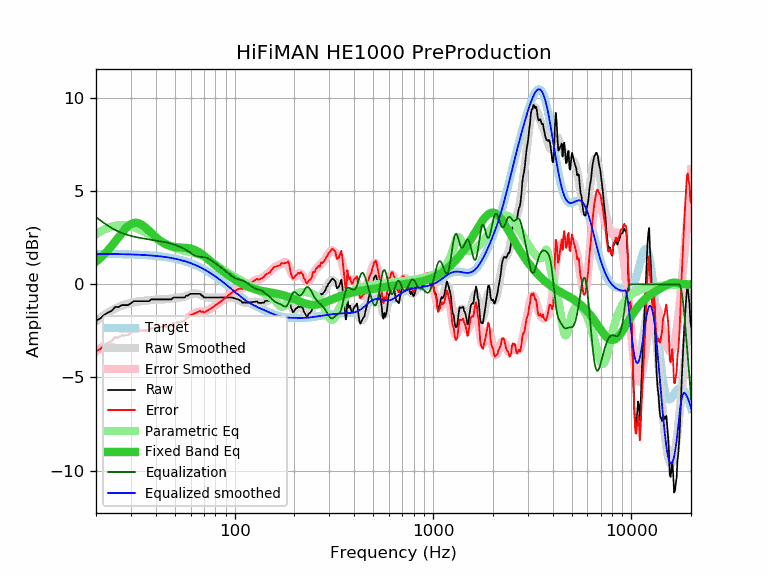

The data file committed next to this chart (first rows):
frequency, raw, error, smoothed, error_smoothed, equalization, parametric_eq, equalized_raw, equalized_smoothed, target
20, -1.95, -3.59, -1.97, -3.61, 3.61, 1.22, 1.65, 1.64, 1.64
21, -1.83, -3.47, -1.80, -3.44, 3.44, 1.41, 1.60, 1.64, 1.64
22, -1.63, -3.27, -1.65, -3.28, 3.28, 1.61, 1.65, 1.64, 1.64
23, -1.51, -3.15, -1.51, -3.15, 3.15, 1.83, 1.63, 1.63, 1.63
24, -1.41, -3.04, -1.39, -3.03, 3.03, 2.07, 1.61, 1.63, 1.63
25, -1.21, -2.84, -1.29, -2.92, 2.92, 2.31, 1.71, 1.63, 1.63
26, -1.21, -2.84, -1.21, -2.83, 2.83, 2.54, 1.62, 1.62, 1.62
27, -1.11, -2.74, -1.14, -2.76, 2.76, 2.77, 1.65, 1.62, 1.62
28, -1.11, -2.73, -1.08, -2.70, 2.70, 2.96, 1.58, 1.62, 1.62
29, -1.11, -2.73, -1.03, -2.65, 2.65, 3.12, 1.53, 1.61, 1.61
30, -1.00, -2.61, -0.99, -2.60, 2.60, 3.24, 1.60, 1.61, 1.61
31, -0.90, -2.51, -0.96, -2.56, 2.56, 3.30, 1.66, 1.60, 1.60
32, -0.90, -2.50, -0.94, -2.53, 2.53, 3.31, 1.63, 1.60, 1.60
33, -0.90, -2.49, -0.92, -2.51, 2.51, 3.27, 1.60, 1.59, 1.59
34, -0.90, -2.49, -0.90, -2.48, 2.48, 3.20, 1.58, 1.58, 1.58
35, -0.90, -2.48, -0.88, -2.46, 2.46, 3.11, 1.55, 1.58, 1.58
36, -0.90, -2.47, -0.87, -2.43, 2.43, 3.00, 1.53, 1.57, 1.57
37, -0.90, -2.46, -0.85, -2.41, 2.41, 2.88, 1.51, 1.56, 1.56
38, -0.80, -2.35, -0.84, -2.39, 2.39, 2.76, 1.59, 1.55, 1.55
39, -0.80, -2.34, -0.83, -2.37, 2.37, 2.64, 1.56, 1.54, 1.54
40, -0.80, -2.33, -0.82, -2.35, 2.35, 2.54, 1.54, 1.53, 1.53
41, -0.80, -2.32, -0.81, -2.33, 2.33, 2.44, 1.53, 1.52, 1.52
42, -0.80, -2.31, -0.81, -2.31, 2.31, 2.35, 1.51, 1.51, 1.51
43, -0.80, -2.30, -0.80, -2.30, 2.30, 2.28, 1.49, 1.49, 1.49
44, -0.80, -2.28, -0.80, -2.28, 2.28, 2.21, 1.48, 1.48, 1.48
45, -0.80, -2.27, -0.79, -2.26, 2.26, 2.15, 1.45, 1.46, 1.46
46, -0.80, -2.25, -0.79, -2.24, 2.24, 2.11, 1.43, 1.45, 1.45
47, -0.80, -2.24, -0.78, -2.21, 2.21, 2.07, 1.40, 1.43, 1.43
48, -0.80, -2.22, -0.76, -2.18, 2.18, 2.04, 1.38, 1.42, 1.42
49, -0.70, -2.10, -0.75, -2.15, 2.15, 2.02, 1.44, 1.40, 1.40
50, -0.70, -2.08, -0.74, -2.12, 2.12, 2.00, 1.41, 1.38, 1.38
51, -0.70, -2.06, -0.73, -2.08, 2.08, 1.99, 1.38, 1.36, 1.36
52, -0.70, -2.04, -0.71, -2.05, 2.05, 1.98, 1.35, 1.34, 1.34
53, -0.70, -2.02, -0.70, -2.02, 2.02, 1.98, 1.32, 1.32, 1.32
54, -0.70, -2.00, -0.69, -1.98, 1.98, 1.97, 1.28, 1.29, 1.29
55, -0.70, -1.97, -0.67, -1.94, 1.94, 1.97, 1.24, 1.27, 1.27
56, -0.70, -1.95, -0.65, -1.89, 1.89, 1.96, 1.19, 1.25, 1.25
57, -0.60, -1.82, -0.62, -1.84, 1.84, 1.96, 1.24, 1.22, 1.22
58, -0.60, -1.80, -0.59, -1.79, 1.79, 1.95, 1.18, 1.19, 1.19
59, -0.54, -1.71, -0.56, -1.73, 1.73, 1.93, 1.19, 1.17, 1.17
60, -0.50, -1.64, -0.54, -1.68, 1.68, 1.92, 1.17, 1.14, 1.14
61, -0.50, -1.61, -0.51, -1.63, 1.63, 1.90, 1.12, 1.11, 1.11
62, -0.50, -1.58, -0.50, -1.58, 1.58, 1.87, 1.08, 1.08, 1.08
63, -0.50, -1.55, -0.49, -1.54, 1.54, 1.84, 1.04, 1.05, 1.05
64, -0.50, -1.52, -0.50, -1.52, 1.52, 1.81, 1.01, 1.02, 1.02
65, -0.50, -1.49, -0.51, -1.50, 1.50, 1.77, 0.99, 0.99, 0.99
66, -0.50, -1.46, -0.53, -1.48, 1.48, 1.73, 0.98, 0.95, 0.95
67, -0.50, -1.42, -0.56, -1.48, 1.48, 1.69, 0.97, 0.92, 0.92
68, -0.60, -1.49, -0.59, -1.47, 1.47, 1.64, 0.87, 0.88, 0.88
69, -0.60, -1.45, -0.62, -1.47, 1.47, 1.59, 0.86, 0.85, 0.85
70, -0.70, -1.52, -0.65, -1.46, 1.46, 1.54, 0.76, 0.81, 0.81
71, -0.70, -1.48, -0.67, -1.45, 1.45, 1.49, 0.75, 0.78, 0.78
72, -0.70, -1.44, -0.69, -1.43, 1.43, 1.43, 0.73, 0.74, 0.74
73, -0.70, -1.41, -0.70, -1.41, 1.41, 1.38, 0.70, 0.70, 0.70
74, -0.70, -1.37, -0.71, -1.37, 1.37, 1.33, 0.67, 0.66, 0.66
75, -0.70, -1.33, -0.71, -1.34, 1.34, 1.27, 0.63, 0.62, 0.62
76, -0.70, -1.29, -0.71, -1.30, 1.30, 1.22, 0.59, 0.59, 0.59
77, -0.70, -1.25, -0.71, -1.25, 1.25, 1.17, 0.55, 0.55, 0.55
78, -0.70, -1.21, -0.71, -1.21, 1.21, 1.12, 0.51, 0.51, 0.51
79, -0.70, -1.17, -0.70, -1.17, 1.17, 1.07, 0.47, 0.47, 0.47
... 553 more rows
